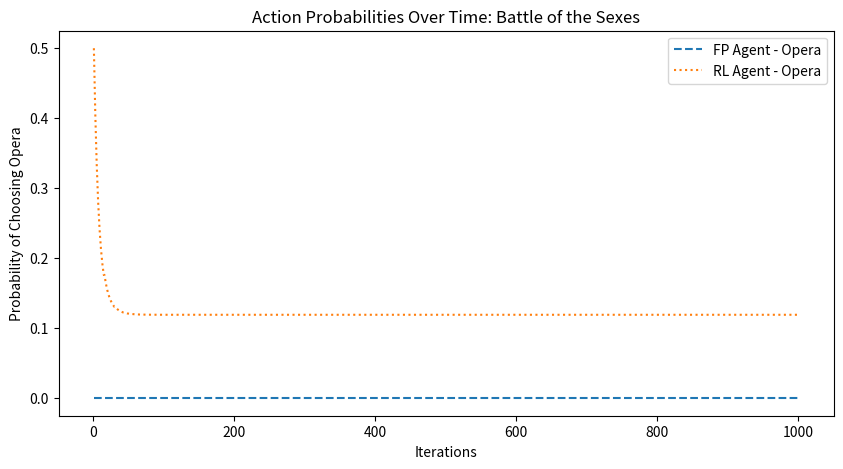

Reproduce this figure in Python.
import numpy as np
import matplotlib.pyplot as plt

class Game:
    def __init__(self, payoff_matrix):
        self.payoff_matrix = payoff_matrix

    def play(self, action1, action2):
        return self.payoff_matrix[action1][action2]

class FPAgent:
    def __init__(self, num_actions, payoff_matrix):
        self.num_actions = num_actions
        self.action_counts = np.zeros(num_actions)
        self.payoff_matrix = payoff_matrix

    def choose_action(self):
        if np.sum(self.action_counts) == 0:
            return np.random.choice(self.num_actions)
        opponent_strategy = self.action_counts / np.sum(self.action_counts)
        my_payoffs = np.dot(self.payoff_matrix, opponent_strategy)
        return np.argmax(my_payoffs)

    def update(self, action):
        self.action_counts[action] += 1

    def get_action_probabilities(self):
        total = np.sum(self.action_counts)
        if total == 0:
            return np.ones(self.num_actions) / self.num_actions
        return self.action_counts / total

class RLAgent:
    def __init__(self, num_actions):
        self.q_values = np.zeros(num_actions)
        self.alpha = 0.1
        self.gamma = 0.9
        self.epsilon = 0.1
        self.num_actions = num_actions

    def choose_action(self):
        if np.random.rand() < self.epsilon:
            return np.random.choice(self.num_actions)
        else:
            return np.argmax(self.q_values)

    def update(self, action, reward):
        self.q_values[action] += self.alpha * (reward - self.q_values[action])

    def get_action_probabilities(self):
        return softmax(self.q_values)

def softmax(x):
    e_x = np.exp(x - np.max(x))
    return e_x / e_x.sum()

def simulate_game_with_probabilities(game, agent1, agent2, iterations=1000):
    agent1_action_probs = []
    agent2_action_probs = []
    
    for _ in range(iterations):
        action1 = agent1.choose_action()
        action2 = agent2.choose_action()
        
        reward1, reward2 = game.play(action1, action2)
        
        agent1.update(action1)
        agent2.update(action2, reward2)
        
        agent1_action_probs.append(agent1.get_action_probabilities())
        agent2_action_probs.append(agent2.get_action_probabilities())
    
    return agent1_action_probs, agent2_action_probs

# Battle of the Sexes Payoff Matrix
battle_of_the_sexes_payoffs = np.array([
    [(2, 1), (0, 0)],
    [(0, 0), (1, 2)]
])
game = Game(battle_of_the_sexes_payoffs)

# Initialize agents
fp_agent = FPAgent(2, battle_of_the_sexes_payoffs[:, :, 1])  # FP agent views the world from its perspective
rl_agent = RLAgent(2)  # RL Agent

# Simulate game
fp_action_probs, rl_action_probs = simulate_game_with_probabilities(game, fp_agent, rl_agent, 1000)

# Plotting action probabilities
iterations = np.arange(1, 1001)
plt.figure(figsize=(10, 5))
plt.plot(iterations, np.array(fp_action_probs)[:, 0], label='FP Agent - Opera', linestyle='--')
plt.plot(iterations, np.array(rl_action_probs)[:, 0], label='RL Agent - Opera', linestyle=':')
plt.title('Action Probabilities Over Time: Battle of the Sexes')
plt.xlabel('Iterations')
plt.ylabel('Probability of Choosing Opera')
plt.legend()
plt.show()

